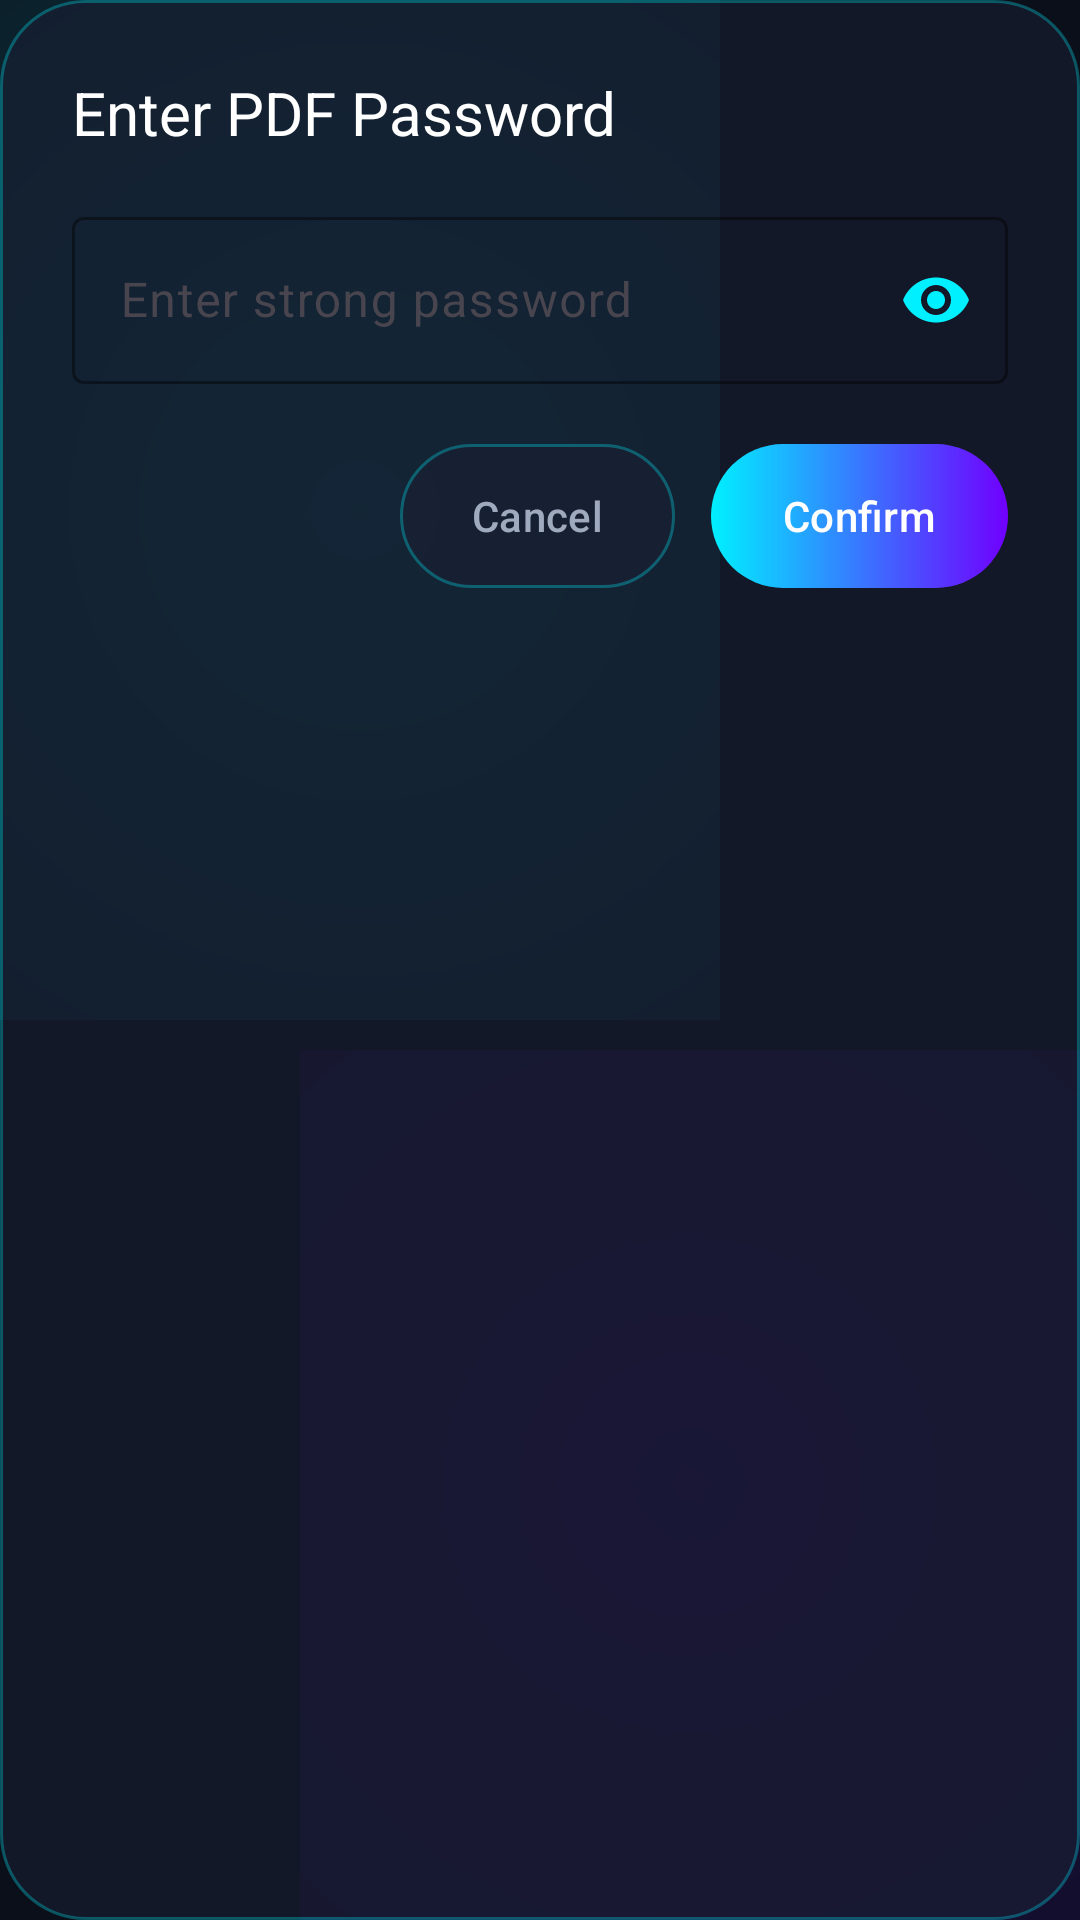

Write the Android layout XML for this screen, with the resource values it uses.
<!-- AndroidManifest.xml: application theme Theme.PDFStudio -->
<!-- res/layout/dialog_password.xml -->
<?xml version="1.0" encoding="utf-8"?>
<LinearLayout xmlns:android="http://schemas.android.com/apk/res/android"
    xmlns:app="http://schemas.android.com/apk/res-auto"
    android:layout_width="match_parent"
    android:layout_height="wrap_content"
    android:background="@drawable/bg_glass_card"
    android:orientation="vertical"
    android:padding="24dp">

    <TextView
        android:layout_width="wrap_content"
        android:layout_height="wrap_content"
        android:fontFamily="sans-serif-bold"
        android:text="@string/dialog_password_title"
        android:textColor="@color/text_pure_white"
        android:textSize="20sp" />

    <com.google.android.material.textfield.TextInputLayout
        android:id="@+id/input_layout_password"
        android:layout_width="match_parent"
        android:layout_height="wrap_content"
        android:layout_marginTop="16dp"
        app:boxStrokeColor="@color/electric_cyan"
        app:hintTextColor="@color/electric_cyan"
        app:passwordToggleEnabled="true"
        app:passwordToggleTint="@color/electric_cyan">

        <com.google.android.material.textfield.TextInputEditText
            android:id="@+id/et_password"
            android:layout_width="match_parent"
            android:layout_height="wrap_content"
            android:hint="@string/hint_password"
            android:inputType="textPassword"
            android:textColor="@color/text_pure_white" />
    </com.google.android.material.textfield.TextInputLayout>

    <LinearLayout
        android:layout_width="match_parent"
        android:layout_height="wrap_content"
        android:layout_marginTop="20dp"
        android:gravity="end"
        android:orientation="horizontal">

        <com.google.android.material.button.MaterialButton
            android:id="@+id/btn_cancel_password"
            android:layout_width="wrap_content"
            android:layout_height="48dp"
            android:background="@drawable/bg_glass_card"
            android:text="@string/dialog_cancel"
            android:textColor="@color/text_light_grey"
            app:backgroundTint="@null"
            app:cornerRadius="20dp" />

        <com.google.android.material.button.MaterialButton
            android:id="@+id/btn_confirm_password"
            android:layout_width="wrap_content"
            android:layout_height="48dp"
            android:layout_marginStart="12dp"
            android:background="@drawable/bg_gradient_button"
            android:text="@string/dialog_confirm"
            android:textColor="@color/text_pure_white"
            app:backgroundTint="@null"
            app:cornerRadius="20dp" />
    </LinearLayout>
</LinearLayout>
<!-- resources referenced by this layout -->
<resources>
  <color name="electric_cyan">#00F0FF</color>
  <color name="text_light_grey">#A0AABF</color>
  <color name="text_pure_white">#FFFFFF</color>
  <!-- drawable bg_glass_card (drawable) -->
  <?xml version="1.0" encoding="utf-8"?>
  <ripple xmlns:android="http://schemas.android.com/apk/res/android"
      android:color="@color/electric_cyan_glow">
      <item>
          <shape android:shape="rectangle">
              <solid android:color="@color/glass_card_bg" />
              <corners android:radius="28dp" />
              <stroke
                  android:width="1dp"
                  android:color="@color/glass_card_border" />
          </shape>
      </item>
  </ripple>
  <!-- drawable bg_gradient_button (drawable) -->
  <?xml version="1.0" encoding="utf-8"?>
  <ripple xmlns:android="http://schemas.android.com/apk/res/android"
      android:color="#4DFFFFFF">
      <item>
          <shape android:shape="rectangle">
              <gradient
                  android:angle="0"
                  android:startColor="@color/electric_cyan"
                  android:endColor="@color/deep_purple"
                  android:type="linear" />
              <corners android:radius="24dp" />
          </shape>
      </item>
  </ripple>
  <string name="dialog_cancel">Cancel</string>
  <string name="dialog_confirm">Confirm</string>
  <string name="dialog_password_title">Enter PDF Password</string>
  <string name="hint_password">Enter strong password</string>
  <style name="Theme.PDFStudio" parent="Theme.Material3.DayNight.NoActionBar">
          <item name="colorPrimary">@color/electric_cyan</item>
          <item name="colorSecondary">@color/deep_purple</item>
          <item name="android:statusBarColor">@color/bg_deep_space</item>
          <item name="android:navigationBarColor">@color/bg_deep_space</item>
          <item name="android:windowBackground">@drawable/bg_mesh_gradient</item>
          <item name="android:textColorPrimary">@color/text_pure_white</item>
          <item name="android:textColorSecondary">@color/text_light_grey</item>
          <item name="colorSurface">@color/bg_deep_space</item>
          <item name="colorOnSurface">@color/text_pure_white</item>
      </style>
  <color name="electric_cyan_glow">#4D00F0FF</color>
  <color name="glass_card_bg">#991A1F33</color>
  <color name="glass_card_border">#4D00F0FF</color>
  <color name="deep_purple">#7000FF</color>
  <color name="bg_deep_space">#0B0F19</color>
  <!-- drawable bg_mesh_gradient (drawable) -->
  <?xml version="1.0" encoding="utf-8"?>
  <layer-list xmlns:android="http://schemas.android.com/apk/res/android">
      
      <item>
          <shape android:shape="rectangle">
              <solid android:color="@color/bg_deep_space" />
          </shape>
      </item>
      
      <item
          android:bottom="300dp"
          android:right="120dp">
          <shape android:shape="rectangle">
              <gradient
                  android:type="radial"
                  android:gradientRadius="420dp"
                  android:startColor="#2600F0FF"
                  android:endColor="#00000000" />
          </shape>
      </item>
      
      <item
          android:top="350dp"
          android:left="100dp">
          <shape android:shape="rectangle">
              <gradient
                  android:type="radial"
                  android:gradientRadius="480dp"
                  android:startColor="#267000FF"
                  android:endColor="#00000000" />
          </shape>
      </item>
  </layer-list>
</resources>
